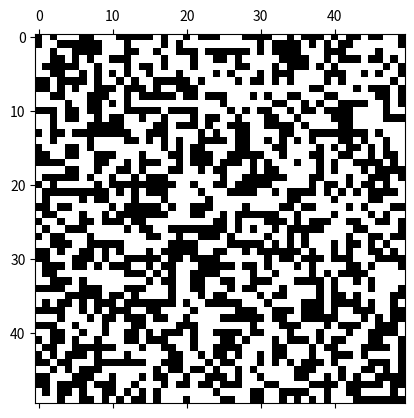

Python code for this plot:
import copy
import numpy as np 
import matplotlib.pyplot as plt  
from matplotlib.animation import FuncAnimation
from matplotlib.colors import ListedColormap
from itertools import product


def get_offsets():
	"""get all eight neighnours"""

	return list(product(*[[0, 1, -1]], repeat=2))[1:]


def get_neighbours(ind):
	"""Calculate neighbours's placements"""

	return np.array([np.array(off) + np.array(ind) for off in OFFSETS])


def is_alive(pos):
	"""Check if cell is alive"""

	if is_grid_contain(pos):
		return grid[pos[0]][pos[1]]
	return 0


def count_neighbours_alive(ind):
	"""Count number of alive neighbours"""

	return sum([1 if is_alive(cell) else 0 for cell in get_neighbours(ind)])


def is_grid_contain(pos):
	"""Check if cell exists"""

	return pos[0] >= 0 and pos[1] >= 0 and \
	pos[0] < len(grid) and pos[1] < len(grid)

    
def update(i):
	"""Update grid"""

	global grid

	new_grid = grid.copy()

	for x in range(len(grid)):
		for y in range(len(grid)):
			nb_neighbours = count_neighbours_alive((x, y))

			if nb_neighbours > 3:
				new_grid[x][y] = 0

			if nb_neighbours == 3:
				new_grid[x][y] = 1

			if nb_neighbours < 2:
				new_grid[x][y] = 0

	grid = new_grid.copy()

	return mat.set_array(new_grid)


def create_grid(n, p=0.5):
	"""Create grid"""

	return np.random.choice([1, 0], n*n, p=[p, 1-p]).reshape(n, n)
	

SIZE = 50
OFFSETS = get_offsets()
grid = create_grid(SIZE)

# set up animation
fig, ax = plt.subplots()
cmap = ListedColormap(['w', 'k'])
mat = ax.matshow(grid, cmap=cmap)
ani = FuncAnimation(fig, update, frames=1000, interval=100)
plt.show()